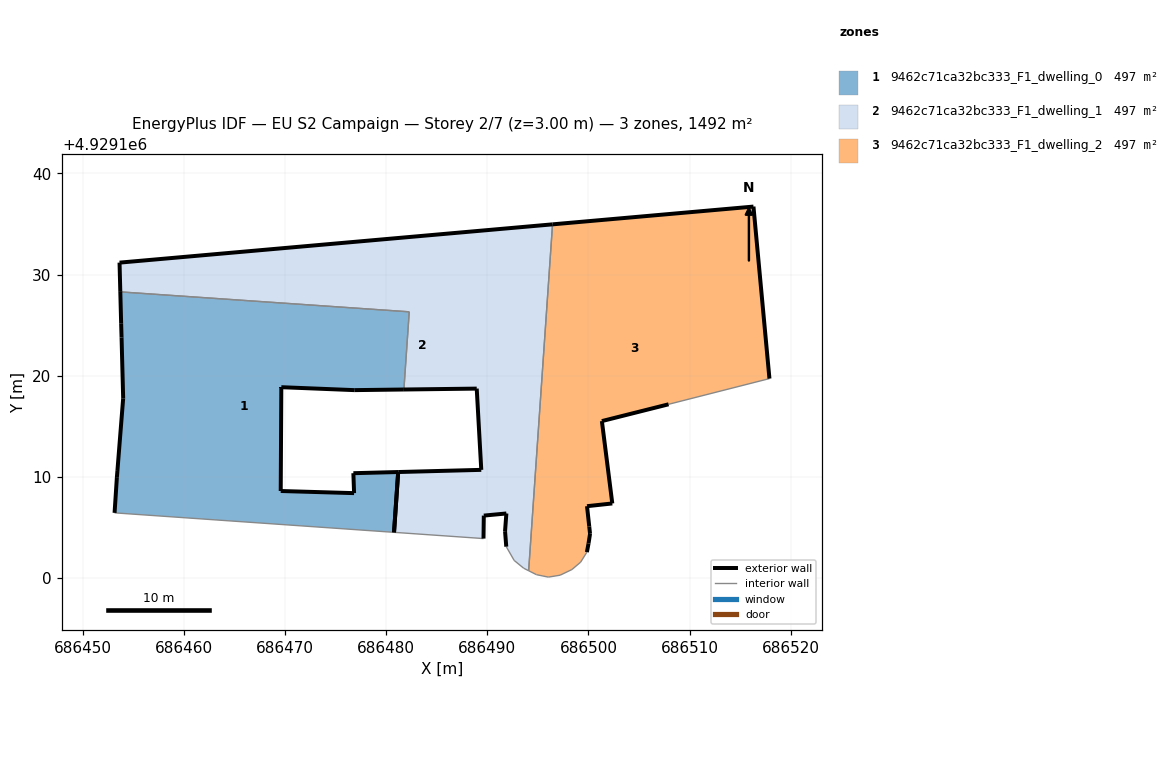
=== STOREY PLAN SPEC (per zone: floor XY polygon, exterior-wall plan segments, windows/doors) ===
zone 1: 9462c71ca32bc333_F1_dwelling_0  (497.2 m²)
  floor: (686480.79, 4929104.52) (686481.20, 4929110.48) (686476.77, 4929110.37) (686476.84, 4929108.40) (686469.59, 4929108.61) (686469.65, 4929118.83) (686469.65, 4929118.87) (686476.86, 4929118.58) (686481.76, 4929118.64) (686482.29, 4929126.32) (686453.73, 4929128.29) (686453.82, 4929125.14) (686453.86, 4929123.78) (686454.02, 4929117.77) (686453.45, 4929110.59) (686453.40, 4929109.98) (686453.17, 4929106.45)
  exterior wall: (686481.76, 4929118.64) – (686476.86, 4929118.58)  [4.9 m]
  exterior wall: (686476.86, 4929118.58) – (686469.65, 4929118.87)  [7.2 m]
  exterior wall: (686469.65, 4929118.87) – (686469.65, 4929118.83)  [0.0 m]
  exterior wall: (686469.65, 4929118.83) – (686469.59, 4929108.61)  [10.2 m]
  exterior wall: (686469.59, 4929108.61) – (686476.84, 4929108.40)  [7.3 m]
  exterior wall: (686476.84, 4929108.40) – (686476.77, 4929110.37)  [2.0 m]
  exterior wall: (686476.77, 4929110.37) – (686481.20, 4929110.48)  [4.4 m]
  exterior wall: (686453.17, 4929106.45) – (686453.40, 4929109.98)  [3.5 m]
  exterior wall: (686453.40, 4929109.98) – (686453.45, 4929110.59)  [0.6 m]
  exterior wall: (686453.45, 4929110.59) – (686454.02, 4929117.77)  [7.2 m]
  exterior wall: (686454.02, 4929117.77) – (686453.86, 4929123.78)  [6.0 m]
  exterior wall: (686453.86, 4929123.78) – (686453.82, 4929125.14)  [1.4 m]
  exterior wall: (686453.82, 4929125.14) – (686453.73, 4929128.29)  [3.2 m]
  exterior wall: (686481.20, 4929110.48) – (686480.79, 4929104.52)  [6.0 m]
  interior walls: 3
zone 2: 9462c71ca32bc333_F1_dwelling_1  (497.2 m²)
  floor: (686494.09, 4929100.73) (686496.45, 4929134.96) (686453.66, 4929131.18) (686453.73, 4929128.29) (686482.29, 4929126.32) (686481.76, 4929118.64) (686488.96, 4929118.73) (686489.41, 4929110.70) (686481.20, 4929110.48) (686480.79, 4929104.52) (686489.63, 4929103.91) (686489.66, 4929106.18) (686491.89, 4929106.39) (686491.76, 4929104.64) (686491.88, 4929103.11) (686492.66, 4929101.75) (686493.60, 4929100.98)
  exterior wall: (686491.88, 4929103.11) – (686491.76, 4929104.64)  [1.5 m]
  exterior wall: (686491.76, 4929104.64) – (686491.89, 4929106.39)  [1.8 m]
  exterior wall: (686491.89, 4929106.39) – (686489.66, 4929106.18)  [2.2 m]
  exterior wall: (686489.66, 4929106.18) – (686489.63, 4929103.91)  [2.3 m]
  exterior wall: (686481.20, 4929110.48) – (686489.41, 4929110.70)  [8.2 m]
  exterior wall: (686489.41, 4929110.70) – (686488.96, 4929118.73)  [8.0 m]
  exterior wall: (686488.96, 4929118.73) – (686481.76, 4929118.64)  [7.2 m]
  exterior wall: (686453.73, 4929128.29) – (686453.66, 4929131.18)  [2.9 m]
  exterior wall: (686453.66, 4929131.18) – (686496.45, 4929134.96)  [43.0 m]
  exterior wall: (686480.79, 4929104.52) – (686481.20, 4929110.48)  [6.0 m]
  interior walls: 7
zone 3: 9462c71ca32bc333_F1_dwelling_2  (497.2 m²)
  floor: (686502.36, 4929107.38) (686501.33, 4929115.52) (686507.92, 4929117.18) (686517.89, 4929119.72) (686516.31, 4929136.72) (686496.45, 4929134.96) (686494.09, 4929100.73) (686494.87, 4929100.34) (686496.04, 4929100.10) (686497.20, 4929100.29) (686498.37, 4929100.85) (686499.23, 4929101.58) (686499.85, 4929102.57) (686500.01, 4929103.42) (686500.16, 4929104.38) (686500.08, 4929105.11) (686499.86, 4929107.11)
  exterior wall: (686501.33, 4929115.52) – (686502.36, 4929107.38)  [8.2 m]
  exterior wall: (686502.36, 4929107.38) – (686499.86, 4929107.11)  [2.5 m]
  exterior wall: (686499.86, 4929107.11) – (686500.08, 4929105.11)  [2.0 m]
  exterior wall: (686500.08, 4929105.11) – (686500.16, 4929104.38)  [0.7 m]
  exterior wall: (686500.16, 4929104.38) – (686500.01, 4929103.42)  [1.0 m]
  exterior wall: (686500.01, 4929103.42) – (686499.85, 4929102.57)  [0.9 m]
  exterior wall: (686496.45, 4929134.96) – (686516.31, 4929136.72)  [19.9 m]
  exterior wall: (686516.31, 4929136.72) – (686517.89, 4929119.72)  [17.1 m]
  exterior wall: (686507.92, 4929117.18) – (686501.33, 4929115.52)  [6.8 m]
  interior walls: 8

=== DERIVED (storey summary) ===
Building: EU S2 Campaign
Storey: 2 of 7  (floor level z = 3.00 m)
Storey gross floor area: 1491.5 m²
Zones on this storey: 3
  - 9462c71ca32bc333_F1_dwelling_0: floor 497.2 m²; exterior wall 63.9 m (191.6 m²); WWR 0.0%
  - 9462c71ca32bc333_F1_dwelling_1: floor 497.2 m²; exterior wall 83.1 m (249.2 m²); WWR 0.0%
  - 9462c71ca32bc333_F1_dwelling_2: floor 497.2 m²; exterior wall 59.1 m (177.3 m²); WWR 0.0%
Zone adjacency (shared interzone walls):
  - 9462c71ca32bc333_F1_dwelling_0 ↔ 9462c71ca32bc333_F1_dwelling_1
  - 9462c71ca32bc333_F1_dwelling_1 ↔ 9462c71ca32bc333_F1_dwelling_2